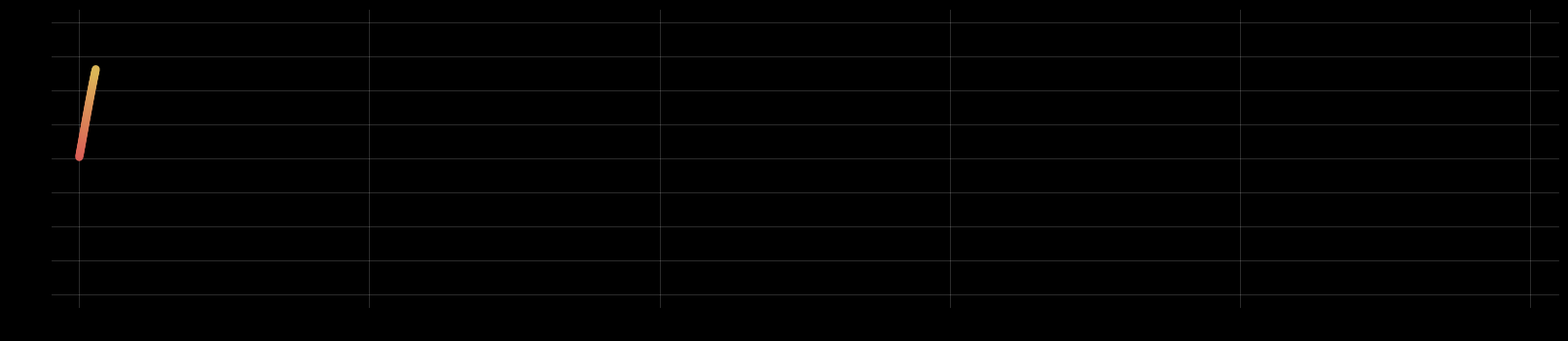

Reproduce this figure in Python. (Note: this script raises an exception after producing the figure.)
import matplotlib
import matplotlib.pyplot as plt
import numpy as np
import seaborn as sns

from tqdm import tqdm
from matplotlib.animation import FuncAnimation
from scipy.interpolate import interp1d

FRAME_DOWNSAMPLING = 1


def animate_line_collections(
    line_collections, fig, fills=None, only_fills=False, frame_downsampling=1
):
    """
    Creates an animation of multiple LineCollections being drawn

    Optionally can animate fills under the lines in sync
    """
    x_datas = []
    y_datas = []

    for lc in line_collections:
        segments = lc.get_segments()
        x_datas.append(np.array([seg[0, 0] for seg in segments]))
        y_datas.append(np.array([seg[0, 1] for seg in segments]))

    def anim_func(playhead_t):
        for k, lc in enumerate(line_collections):
            lc.set_alpha(x_datas[k] <= playhead_t)

        if fills is None:
            return (line_collections,)

        mask = x_datas[0] >= playhead_t
        x_masked = np.ma.masked_where(mask, x_datas[0])
        ax.collections.clear()

        for k, fill in enumerate(fills):

            y_masked = np.ma.masked_where(mask, y_datas[k])
            fills[k] = ax.fill_between(
                x_masked,
                0,
                y_masked,
                color=fill.get_facecolor(),
                alpha=fill.get_alpha(),
            )

        if not only_fills:
            ax.add_collection(lc)
        return line_collections, fills

    return matplotlib.animation.FuncAnimation(
        fig,
        anim_func,
        frames=tqdm(x_datas[0][::frame_downsampling]),
        interval=30,
    )


def make_segments(x, y):
    """Make segments for LineCollection"""
    points = np.array([x, y]).T.reshape(-1, 1, 2)
    return np.concatenate([points[:-1], points[1:]], axis=1)


def setup_time_axes():
    """
    Setup a black Figure and Axes
    """
    fig, ax = plt.subplots(1, 1, figsize=(20, 4), dpi=300)
    fig.set_facecolor('black')
    ax.set_facecolor('black')
    ax.set_xlim(t_start - 0.1, t_end + 0.1)
    ax.set_ylim(-1.1, 1.1)
    ax.grid(color='white', linewidth=0.4, alpha=0.3, zorder=0)
    return fig, ax


def plot_LineCollection_on_axis(ax, x, y, colors='white', alphas=1, **kwargs):
    """
    Plot a LineCollection on a specified axis.

    ax - Axes object
    x - array of x points
    y - array of y points
    colors - array of colors for each point
    alphas - array of opacity for each point
    """
    lc = matplotlib.collections.LineCollection(make_segments(x, y), **kwargs)
    lc.set_colors(colors)
    lc.set_alpha(alphas)
    lc.set_capstyle('round')
    ax.add_collection(lc)
    return lc


def get_wave_with_variable_frequency(time, freq_array):
    """Returns a array sin(f(t) * t)"""
    dt = np.full_like(time, time[1] - time[0])
    phases = (freq_array * 2 * np.pi * dt).cumsum()
    return np.sin(phases), ((phases + np.pi) % (2 * np.pi) - np.pi)


phase_cmap = sns.color_palette('hls', as_cmap=True)


def angle2color(angle):
    return phase_cmap((angle % (2 * np.pi)) / (2 * np.pi))


if __name__ == '__main__':
    N_points = 5000
    t_start = 0
    t_end = 5

    time = np.linspace(t_start, t_end, N_points)   # Array of time points

    # Generating a random frequency modulation pattern
    generator = np.random.default_rng(seed=322)
    x_samples = np.linspace(t_start, t_end, 10)
    freq_samples = generator.random(x_samples.shape) * 6
    interpolation = interp1d(x_samples, freq_samples, kind='quadratic')

    freq = interpolation(time)

    wave, phase = get_wave_with_variable_frequency(time, freq)
    fig, ax = setup_time_axes()

    lc = plot_LineCollection_on_axis(
        ax,
        time,
        wave,
        angle2color(phase[:-1]),
        linewidths=6,
    )

    anim = animate_line_collections(
        [lc], fig, frame_downsampling=FRAME_DOWNSAMPLING
    )
    anim.save('temp.mp4')
